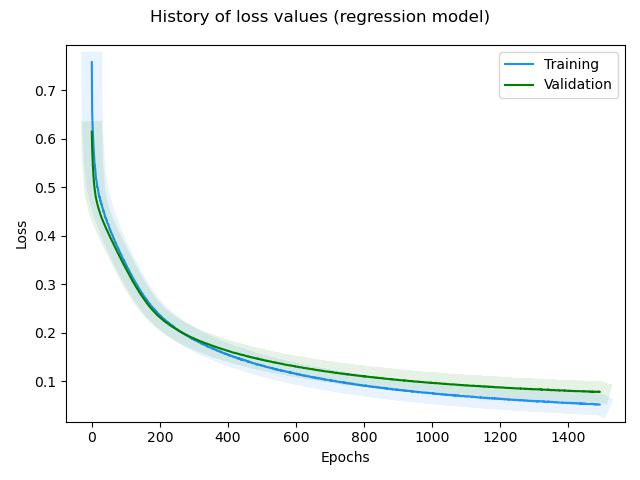

Data behind this chart, as committed beside it:
, loss, rmse, mse, mae, val_loss, val_rmse, val_mse, val_mae, _timestamp, _runtime
0, 0.7581, 0.8231, 0.6774, 0.6654, 0.6147, 0.5842, 0.3412, 0.4716, 1732872518, 9
1, 0.6581, 0.6684, 0.4467, 0.5321, 0.5804, 0.5217, 0.2722, 0.4264, 1732872518, 9
2, 0.6319, 0.625, 0.3906, 0.4995, 0.5615, 0.4871, 0.2372, 0.3972, 1732872518, 9
3, 0.6153, 0.5973, 0.3568, 0.4722, 0.5462, 0.4581, 0.2098, 0.3712, 1732872518, 9
4, 0.5949, 0.5636, 0.3177, 0.4433, 0.5329, 0.4316, 0.1863, 0.3483, 1732872518, 9
5, 0.5849, 0.5461, 0.2983, 0.433, 0.5221, 0.4098, 0.1679, 0.3297, 1732872518, 9
6, 0.574, 0.5293, 0.2801, 0.4128, 0.5129, 0.3909, 0.1528, 0.3127, 1732872518, 9
7, 0.5618, 0.5075, 0.2575, 0.3997, 0.5051, 0.3746, 0.1403, 0.2974, 1732872519, 10
8, 0.5486, 0.4817, 0.232, 0.3763, 0.4986, 0.3618, 0.1309, 0.2813, 1732872519, 10
9, 0.5472, 0.483, 0.2333, 0.374, 0.4926, 0.3493, 0.122, 0.2739, 1732872519, 10
10, 0.537, 0.4638, 0.2151, 0.363, 0.4878, 0.3401, 0.1156, 0.2674, 1732872519, 10
11, 0.5303, 0.452, 0.2043, 0.351, 0.4831, 0.3309, 0.1095, 0.2583, 1732872519, 10
12, 0.5195, 0.4315, 0.1862, 0.3366, 0.479, 0.3234, 0.1046, 0.2513, 1732872519, 10
13, 0.5151, 0.425, 0.1807, 0.3293, 0.4755, 0.3175, 0.1008, 0.2453, 1732872519, 10
14, 0.5131, 0.4239, 0.1797, 0.3243, 0.473, 0.3145, 0.09891, 0.2457, 1732872519, 10
15, 0.5076, 0.4149, 0.1721, 0.3213, 0.4693, 0.3079, 0.09481, 0.2372, 1732872519, 10
16, 0.4999, 0.3993, 0.1594, 0.3062, 0.4664, 0.3038, 0.09231, 0.2331, 1732872519, 10
17, 0.5003, 0.4042, 0.1634, 0.3138, 0.4635, 0.2997, 0.08983, 0.2285, 1732872519, 10
18, 0.4969, 0.3996, 0.1597, 0.3078, 0.4609, 0.2962, 0.08772, 0.2256, 1732872520, 11
19, 0.4926, 0.3925, 0.1541, 0.3021, 0.4583, 0.2927, 0.08566, 0.2226, 1732872520, 11
20, 0.4879, 0.3842, 0.1476, 0.2943, 0.456, 0.2902, 0.08419, 0.2207, 1732872520, 11
21, 0.4845, 0.3799, 0.1444, 0.2903, 0.4533, 0.2866, 0.08216, 0.217, 1732872520, 11
22, 0.4796, 0.3703, 0.1371, 0.2835, 0.4509, 0.2837, 0.08049, 0.2143, 1732872520, 11
23, 0.4805, 0.3767, 0.1419, 0.2865, 0.4491, 0.2828, 0.07998, 0.2161, 1732872520, 11
24, 0.4772, 0.3728, 0.139, 0.2862, 0.4467, 0.2799, 0.07835, 0.212, 1732872520, 11
25, 0.4714, 0.3601, 0.1297, 0.2778, 0.4446, 0.2777, 0.0771, 0.2101, 1732872520, 11
26, 0.4717, 0.3658, 0.1338, 0.2765, 0.4426, 0.2763, 0.07631, 0.21, 1732872520, 11
27, 0.468, 0.3596, 0.1293, 0.2701, 0.4406, 0.2744, 0.0753, 0.2077, 1732872520, 11
28, 0.4648, 0.3545, 0.1257, 0.2708, 0.4388, 0.2734, 0.07474, 0.2074, 1732872521, 12
29, 0.4652, 0.3602, 0.1298, 0.2734, 0.437, 0.2724, 0.0742, 0.2068, 1732872521, 12
30, 0.4613, 0.3531, 0.1247, 0.2668, 0.4351, 0.271, 0.07342, 0.2049, 1732872521, 12
31, 0.4583, 0.3493, 0.122, 0.264, 0.4334, 0.2702, 0.073, 0.2045, 1732872521, 12
32, 0.4567, 0.3483, 0.1213, 0.264, 0.4315, 0.2688, 0.07227, 0.2026, 1732872521, 12
33, 0.4543, 0.3461, 0.1198, 0.2624, 0.4297, 0.2677, 0.07165, 0.2009, 1732872521, 12
34, 0.4498, 0.3375, 0.1139, 0.2548, 0.428, 0.2669, 0.07123, 0.2003, 1732872521, 12
35, 0.4506, 0.3445, 0.1187, 0.2564, 0.4264, 0.2664, 0.07097, 0.2005, 1732872521, 12
36, 0.4472, 0.3391, 0.115, 0.2543, 0.4248, 0.266, 0.07076, 0.2, 1732872521, 12
37, 0.4459, 0.3389, 0.1148, 0.2524, 0.4232, 0.2657, 0.07059, 0.1999, 1732872522, 13
38, 0.4421, 0.3321, 0.1103, 0.2476, 0.4215, 0.2651, 0.0703, 0.1984, 1732872522, 13
39, 0.4383, 0.3249, 0.1056, 0.2429, 0.4199, 0.2647, 0.07006, 0.1985, 1732872522, 13
40, 0.4372, 0.3262, 0.1064, 0.2429, 0.4184, 0.2643, 0.06986, 0.1982, 1732872522, 13
41, 0.4374, 0.331, 0.1095, 0.249, 0.4168, 0.264, 0.06971, 0.1983, 1732872522, 13
42, 0.4343, 0.3264, 0.1065, 0.2398, 0.4153, 0.2638, 0.06957, 0.1979, 1732872522, 13
43, 0.432, 0.3236, 0.1047, 0.2418, 0.4137, 0.2634, 0.06939, 0.1973, 1732872522, 13
44, 0.4323, 0.3292, 0.1084, 0.246, 0.4122, 0.2631, 0.06924, 0.1974, 1732872522, 13
45, 0.4273, 0.3177, 0.101, 0.2376, 0.4106, 0.2629, 0.06914, 0.1971, 1732872522, 13
46, 0.426, 0.3189, 0.1017, 0.2356, 0.4091, 0.2628, 0.06907, 0.1962, 1732872522, 13
47, 0.4249, 0.3202, 0.1025, 0.2328, 0.4077, 0.2628, 0.06905, 0.1969, 1732872523, 14
48, 0.4239, 0.3216, 0.1034, 0.2386, 0.4062, 0.2625, 0.06892, 0.1964, 1732872523, 14
49, 0.4225, 0.3214, 0.1033, 0.2353, 0.4047, 0.2623, 0.06883, 0.1964, 1732872523, 14
50, 0.4197, 0.3172, 0.1006, 0.2333, 0.4032, 0.2621, 0.06872, 0.1957, 1732872523, 14
51, 0.418, 0.3166, 0.1002, 0.2333, 0.4016, 0.2619, 0.0686, 0.1956, 1732872523, 14
52, 0.4143, 0.309, 0.09549, 0.2279, 0.4001, 0.2617, 0.06847, 0.1957, 1732872523, 14
53, 0.4125, 0.3083, 0.09502, 0.2285, 0.3987, 0.2616, 0.06844, 0.1968, 1732872523, 14
54, 0.4128, 0.3138, 0.09845, 0.2277, 0.3972, 0.2614, 0.06833, 0.1947, 1732872523, 14
55, 0.4102, 0.3103, 0.09629, 0.2258, 0.3956, 0.2611, 0.06819, 0.1956, 1732872523, 14
56, 0.4078, 0.3069, 0.09419, 0.2246, 0.3942, 0.2611, 0.06815, 0.1946, 1732872524, 15
57, 0.4064, 0.3072, 0.09436, 0.2237, 0.3927, 0.2609, 0.06809, 0.194, 1732872524, 15
58, 0.4049, 0.3068, 0.09414, 0.2244, 0.3912, 0.2607, 0.06796, 0.1945, 1732872524, 15
59, 0.4043, 0.3095, 0.09581, 0.2268, 0.3897, 0.2607, 0.06794, 0.1937, 1732872524, 15
... 1,433 more rows
